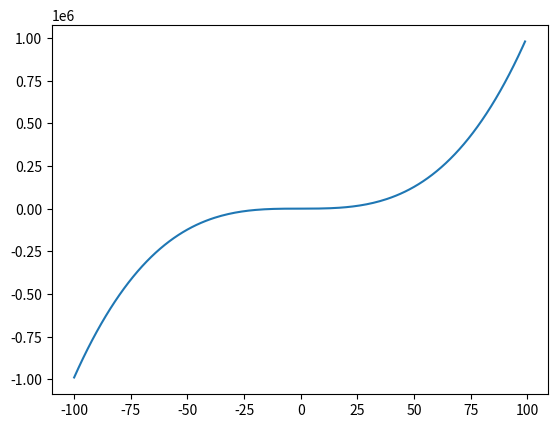

Here is the Python script that generated this plot:
import matplotlib.pyplot as plt

a=[]
b=[]
# y=0
# x=-50

for x in range(-100,100,1):
    y=x**3+x**2+2*x+2
    a.append(x)
    b.append(y)
    #x= x+1

fig = plt.figure()
axes = fig.add_subplot(111)
axes.plot(a, b)
plt.show()
